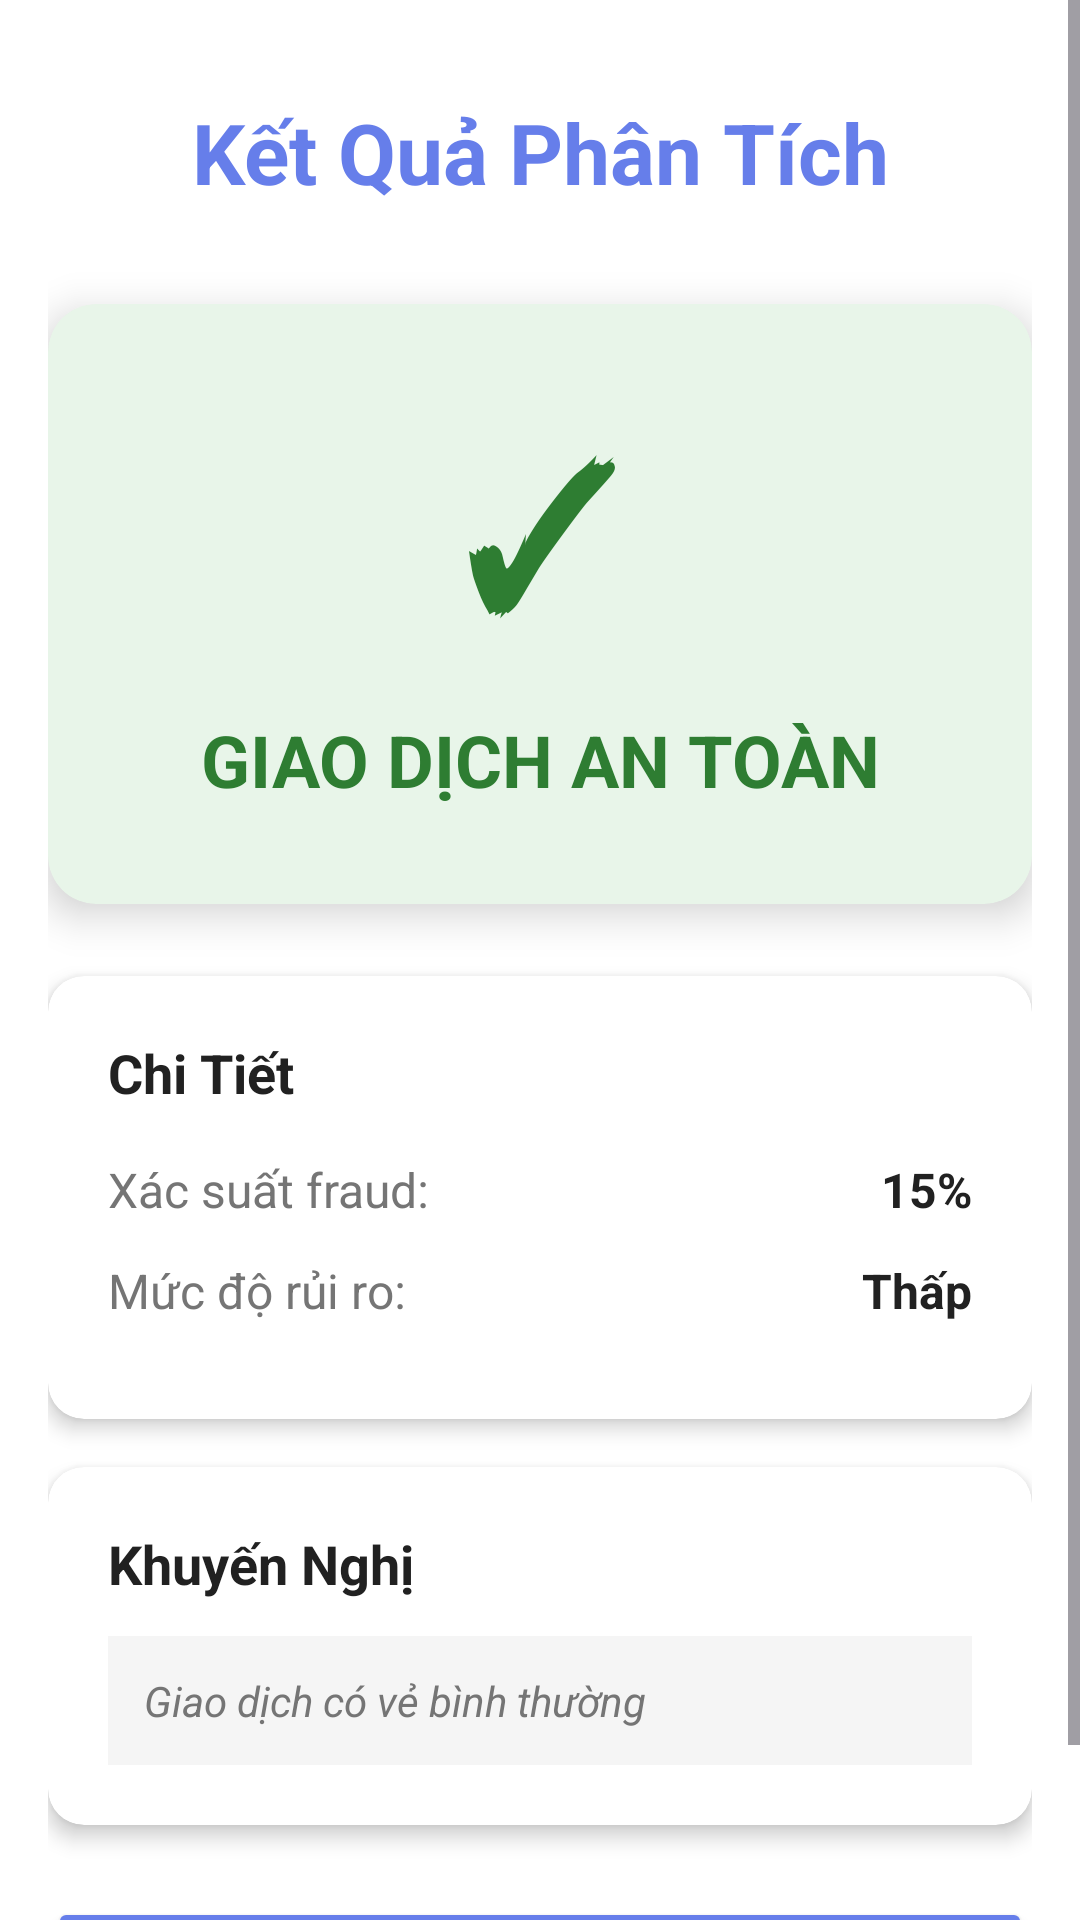

Reconstruct the res/layout file that produces this screen, plus the resources it refers to.
<!-- AndroidManifest.xml: application theme Theme.Mobile_app_1 -->
<!-- res/layout/activity_fraud_result.xml -->
<?xml version="1.0" encoding="utf-8"?>
<ScrollView xmlns:android="http://schemas.android.com/apk/res/android"
    xmlns:app="http://schemas.android.com/apk/res-auto"
    xmlns:tools="http://schemas.android.com/tools"
    android:layout_width="match_parent"
    android:layout_height="match_parent"
    android:background="@color/background"
    tools:context=".FraudResultActivity">

    <LinearLayout
        android:layout_width="match_parent"
        android:layout_height="wrap_content"
        android:orientation="vertical"
        android:padding="16dp">

        <TextView
            android:layout_width="match_parent"
            android:layout_height="wrap_content"
            android:text="Kết Quả Phân Tích"
            android:textSize="28sp"
            android:textStyle="bold"
            android:textColor="@color/primary"
            android:gravity="center"
            android:layout_marginTop="16dp"
            android:layout_marginBottom="32dp"/>

        
        <androidx.cardview.widget.CardView
            android:id="@+id/cvFraudStatus"
            android:layout_width="match_parent"
            android:layout_height="wrap_content"
            app:cardCornerRadius="16dp"
            app:cardElevation="8dp"
            app:cardBackgroundColor="@color/success_bg"
            android:layout_marginBottom="24dp">

            <LinearLayout
                android:layout_width="match_parent"
                android:layout_height="wrap_content"
                android:orientation="vertical"
                android:padding="32dp"
                android:gravity="center">

                <TextView
                    android:id="@+id/tvFraudIcon"
                    android:layout_width="wrap_content"
                    android:layout_height="wrap_content"
                    android:text="✓"
                    android:textSize="64sp"
                    android:textStyle="bold"
                    android:textColor="@color/success_text"
                    android:layout_marginBottom="16dp"/>

                <TextView
                    android:id="@+id/tvFraudStatus"
                    android:layout_width="wrap_content"
                    android:layout_height="wrap_content"
                    android:text="GIAO DỊCH AN TOÀN"
                    android:textSize="24sp"
                    android:textStyle="bold"
                    android:textColor="@color/success_text"
                    android:gravity="center"/>

            </LinearLayout>
        </androidx.cardview.widget.CardView>

        
        <androidx.cardview.widget.CardView
            android:layout_width="match_parent"
            android:layout_height="wrap_content"
            app:cardCornerRadius="12dp"
            app:cardElevation="4dp"
            app:cardBackgroundColor="@color/card_background"
            android:layout_marginBottom="16dp">

            <LinearLayout
                android:layout_width="match_parent"
                android:layout_height="wrap_content"
                android:orientation="vertical"
                android:padding="20dp">

                <TextView
                    android:layout_width="match_parent"
                    android:layout_height="wrap_content"
                    android:text="Chi Tiết"
                    android:textSize="18sp"
                    android:textStyle="bold"
                    android:textColor="@color/primary_text"
                    android:layout_marginBottom="16dp"/>

                <LinearLayout
                    android:layout_width="match_parent"
                    android:layout_height="wrap_content"
                    android:orientation="horizontal"
                    android:layout_marginBottom="12dp">

                    <TextView
                        android:layout_width="0dp"
                        android:layout_height="wrap_content"
                        android:layout_weight="1"
                        android:text="Xác suất fraud:"
                        android:textSize="16sp"
                        android:textColor="@color/secondary_text"/>

                    <TextView
                        android:id="@+id/tvFraudProbability"
                        android:layout_width="wrap_content"
                        android:layout_height="wrap_content"
                        android:text="15%"
                        android:textSize="16sp"
                        android:textStyle="bold"
                        android:textColor="@color/primary_text"/>
                </LinearLayout>

                <LinearLayout
                    android:layout_width="match_parent"
                    android:layout_height="wrap_content"
                    android:orientation="horizontal"
                    android:layout_marginBottom="12dp">

                    <TextView
                        android:layout_width="0dp"
                        android:layout_height="wrap_content"
                        android:layout_weight="1"
                        android:text="Mức độ rủi ro:"
                        android:textSize="16sp"
                        android:textColor="@color/secondary_text"/>

                    <TextView
                        android:id="@+id/tvRiskLevel"
                        android:layout_width="wrap_content"
                        android:layout_height="wrap_content"
                        android:text="Thấp"
                        android:textSize="16sp"
                        android:textStyle="bold"
                        android:textColor="@color/primary_text"/>
                </LinearLayout>

            </LinearLayout>
        </androidx.cardview.widget.CardView>

        
        <androidx.cardview.widget.CardView
            android:id="@+id/cvConvertedInfo"
            android:layout_width="match_parent"
            android:layout_height="wrap_content"
            app:cardCornerRadius="12dp"
            app:cardElevation="4dp"
            app:cardBackgroundColor="@color/card_background"
            android:layout_marginBottom="16dp"
            android:visibility="gone">

            <LinearLayout
                android:layout_width="match_parent"
                android:layout_height="wrap_content"
                android:orientation="vertical"
                android:padding="20dp">

                <TextView
                    android:layout_width="match_parent"
                    android:layout_height="wrap_content"
                    android:text="Thông Tin Đã Chuyển Đổi"
                    android:textSize="18sp"
                    android:textStyle="bold"
                    android:textColor="@color/primary_text"
                    android:layout_marginBottom="16dp"/>

                <TextView
                    android:id="@+id/tvConvertedInfo"
                    android:layout_width="match_parent"
                    android:layout_height="wrap_content"
                    android:text="Đang tải..."
                    android:textSize="14sp"
                    android:textColor="@color/secondary_text"
                    android:lineSpacingExtra="4dp"/>

            </LinearLayout>
        </androidx.cardview.widget.CardView>

        
        <androidx.cardview.widget.CardView
            android:layout_width="match_parent"
            android:layout_height="wrap_content"
            app:cardCornerRadius="12dp"
            app:cardElevation="4dp"
            app:cardBackgroundColor="@color/card_background"
            android:layout_marginBottom="24dp">

            <LinearLayout
                android:layout_width="match_parent"
                android:layout_height="wrap_content"
                android:orientation="vertical"
                android:padding="20dp">

                <TextView
                    android:layout_width="match_parent"
                    android:layout_height="wrap_content"
                    android:text="Khuyến Nghị"
                    android:textSize="18sp"
                    android:textStyle="bold"
                    android:textColor="@color/primary_text"
                    android:layout_marginBottom="12dp"/>

                <TextView
                    android:id="@+id/tvRecommendation"
                    android:layout_width="match_parent"
                    android:layout_height="wrap_content"
                    android:text="Giao dịch có vẻ bình thường"
                    android:textSize="14sp"
                    android:textStyle="italic"
                    android:textColor="@color/secondary_text"
                    android:padding="12dp"
                    android:background="@color/surface"/>

            </LinearLayout>
        </androidx.cardview.widget.CardView>

        
        <androidx.cardview.widget.CardView
            android:id="@+id/cvAiExplanation"
            android:layout_width="match_parent"
            android:layout_height="wrap_content"
            app:cardCornerRadius="12dp"
            app:cardElevation="4dp"
            app:cardBackgroundColor="@color/card_background"
            android:layout_marginBottom="24dp"
            android:visibility="gone">

            <LinearLayout
                android:layout_width="match_parent"
                android:layout_height="wrap_content"
                android:orientation="vertical"
                android:padding="20dp">

                <TextView
                    android:layout_width="match_parent"
                    android:layout_height="wrap_content"
                    android:text="Giải Thích (AI)"
                    android:textSize="18sp"
                    android:textStyle="bold"
                    android:textColor="@color/primary_text"
                    android:layout_marginBottom="12dp"/>

                <TextView
                    android:id="@+id/tvAiExplanation"
                    android:layout_width="match_parent"
                    android:layout_height="wrap_content"
                    android:text=""
                    android:textSize="14sp"
                    android:textColor="@color/secondary_text"
                    android:lineSpacingExtra="4dp"
                    android:padding="12dp"
                    android:background="@color/surface"/>

            </LinearLayout>
        </androidx.cardview.widget.CardView>

        <Button
            android:id="@+id/btnBackToForm"
            android:layout_width="match_parent"
            android:layout_height="56dp"
            android:text="← Quay Lại Trang Kết Quả Trích Xuất"
            android:textSize="16sp"
            android:textStyle="bold"
            android:backgroundTint="@color/primary"
            android:textColor="#FFFFFF"/>

    </LinearLayout>
</ScrollView>
<!-- resources referenced by this layout -->
<resources>
  <color name="background">#FFFFFF</color>
  <color name="card_background">#FFFFFF</color>
  <color name="primary">#667EEA</color>
  <color name="primary_text">#212121</color>
  <color name="secondary_text">#757575</color>
  <color name="success_bg">#E8F5E9</color>
  <color name="success_text">#2E7D32</color>
  <color name="surface">#F5F5F5</color>
  <style name="Theme.Mobile_app_1" parent="Base.Theme.Mobile_app_1" />
  <style name="Base.Theme.Mobile_app_1" parent="Theme.Material3.DayNight.NoActionBar">
          
          
      </style>
</resources>
